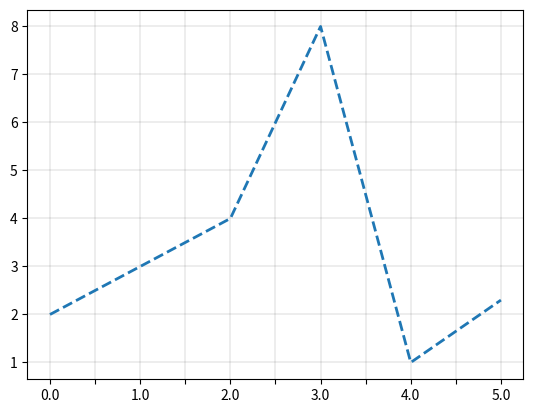

Write the Python code that produced this figure.
import matplotlib.pyplot as plt
import matplotlib as mpl
import numpy as np


def get_ticks_labels(ticks):
    result = []
    for tick in ticks:
        if tick % 1 == 0:
            result.append(tick)
        else:
            result.append(None)
    return result

if __name__ == "__main__":
# https://matplotlib.org/stable/tutorials/introductory/customizing.html#runtime-rc-settings
    mpl.rcParams['lines.linewidth'] = 2
    mpl.rcParams['lines.linestyle'] = '--'
    x = [0, 1, 2, 3, 4, 5]
    y = [2, 3, 4, 8, 1, 2.3]
    fig, ax = plt.subplots()
    #https://matplotlib.org/stable/api/_as_gen/matplotlib.pyplot.xticks.html
    locs, labels = plt.xticks()  # Get the current locations and labels.
    ticks = np.arange(0, len(x), step=0.5)
    ticks_labels = get_ticks_labels(ticks)
    #breakpoint()
    plt.xticks(ticks, ticks_labels)
    plt.grid(color="black", linestyle="-", linewidth=0.1)
    ax.plot(x, y)
    #fig.show()
    fig.savefig("result.png")

